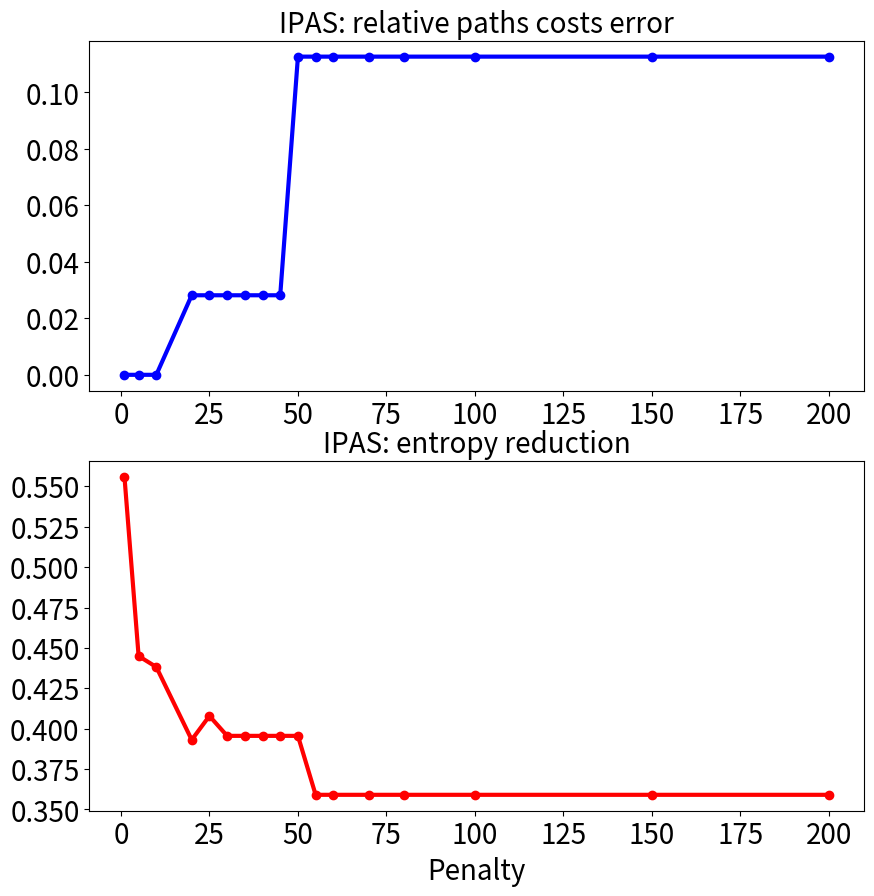

Here is the Python script that generated this plot:
import matplotlib.pyplot as plt
import numpy as np

opt_length = 65
# opt_length = 108
penalty_ = [1,5,10,20,25,30,35,40,45,50,55,60,70,80,100,150,200]
length_ = [71,95,79,73,73,73,73,73,73,79,79,79,79,79,79,79,79]
opt_length_ = [71,95,79,71,71,71,71,71,71,71,71,71,71,71,71,71,71]
print(len(opt_length_))
print(len(length_))
# length_ = [131,144,137,147,144,146,150,143,146,146,146]
entropy_red_ = [0.556041,0.444954,0.43817,0.393076,0.407876,0.395551,0.395551,0.395551,0.395551,0.395551,0.359051,0.359051,0.359051,0.359051,0.359051,0.359051,0.359051]
# entropy_red_ = [0.480616,0.403132,0.290271,0.334034,0.297655,0.278799,0.303404,0.290214,0.289763,0.283139,0.283139]
opt_analysis_ = [float((n-opt_length_[idx]))/opt_length_[idx] for idx,n in enumerate(length_)]

plt.figure(num=None, figsize=(10, 10), dpi=80, facecolor='w', edgecolor='k')
plt.subplot(2,1,1)
plt.title("IPAS: relative paths costs error",fontsize=20)
plt.plot(penalty_,opt_analysis_,'bo-',linewidth=3)
# plt.xlabel("Penalty",fontsize=20)

plt.xticks(fontsize = 20)
plt.yticks(fontsize = 20)
plt.subplot(2,1,2)
plt.title("IPAS: entropy reduction",fontsize=20)
plt.plot(penalty_,entropy_red_,'ro-',linewidth=3)
plt.xlabel("Penalty",fontsize=20)
# plt.ylabel("Entropy Reduction",fontsize=20)
plt.xticks(fontsize = 20)
plt.yticks(fontsize = 20)
plt.savefig("Penalty_VS_RelativeError_VS_Entropy_Reduction.png")
plt.show()